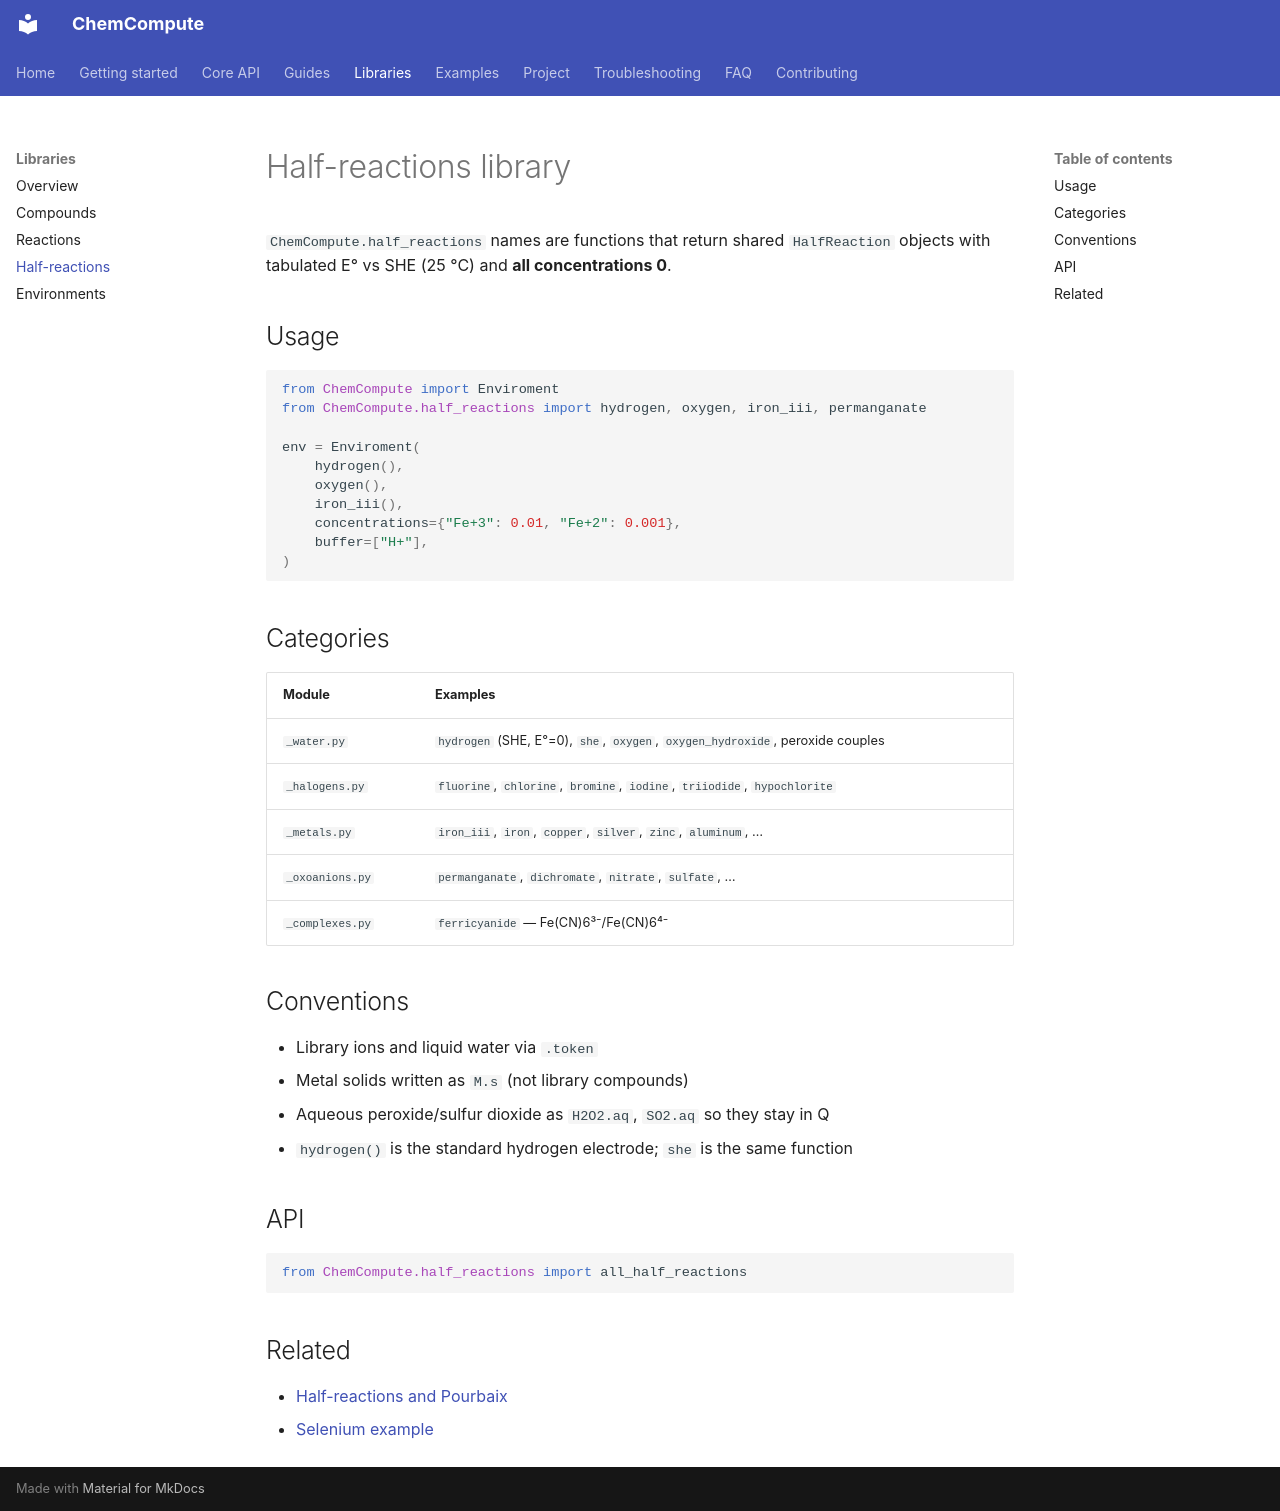

repository: MohammadKeifari/ChemCompute · page: libraries/half-reactions/index.html · generator: mkdocs

# Half-reactions library

`ChemCompute.half_reactions` names are functions that return shared `HalfReaction` objects with tabulated E° vs SHE (25 °C) and **all concentrations 0**.

## Usage

```python
from ChemCompute import Enviroment
from ChemCompute.half_reactions import hydrogen, oxygen, iron_iii, permanganate

env = Enviroment(
    hydrogen(),
    oxygen(),
    iron_iii(),
    concentrations={"Fe+3": 0.01, "Fe+2": 0.001},
    buffer=["H+"],
)
```

## Categories

| Module | Examples |
|--------|----------|
| `_water.py` | `hydrogen` (SHE, E°=0), `she`, `oxygen`, `oxygen_hydroxide`, peroxide couples |
| `_halogens.py` | `fluorine`, `chlorine`, `bromine`, `iodine`, `triiodide`, `hypochlorite` |
| `_metals.py` | `iron_iii`, `iron`, `copper`, `silver`, `zinc`, `aluminum`, … |
| `_oxoanions.py` | `permanganate`, `dichromate`, `nitrate`, `sulfate`, … |
| `_complexes.py` | `ferricyanide` — Fe(CN)6³⁻/Fe(CN)6⁴⁻ |

## Conventions

- Library ions and liquid water via `.token`
- Metal solids written as `M.s` (not library compounds)
- Aqueous peroxide/sulfur dioxide as `H2O2.aq`, `SO2.aq` so they stay in Q
- `hydrogen()` is the standard hydrogen electrode; `she` is the same function

## API

```python
from ChemCompute.half_reactions import all_half_reactions
```

## Related

- [Half-reactions and Pourbaix](../guide/pourbaix.md)
- [Selenium example](../examples/selenium-pourbaix.md)
